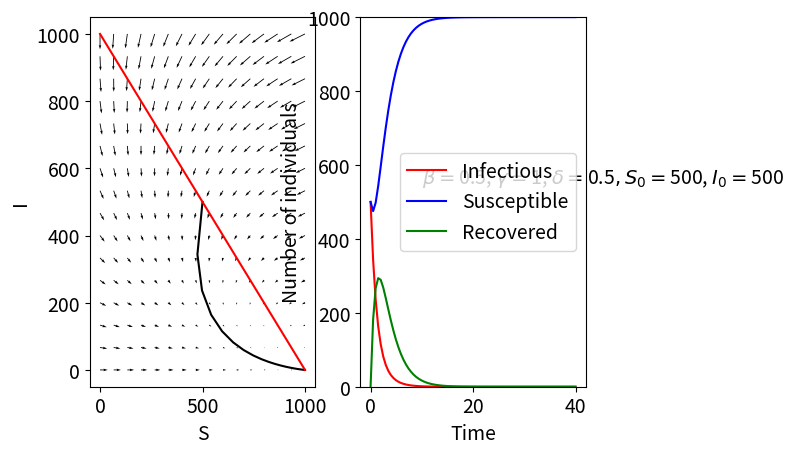

This figure's Python source:
import numpy as np
import matplotlib.pyplot as plt
from scipy.integrate import odeint

#Set parameters
N = 1000
beta = 0.5
gamma = 1
delta = 0.5
S0 = 500
I0 = 500
#Range of time values for which solution will be calculated
plotT = np.linspace(0, 40, 82)

#Set up system of equations and initial conditions (here, X = [S, I])
def dX_dt(X, t):
    return [delta*N - delta*X[0] - delta*X[1] - beta*X[1]*X[0]/N,
            beta*X[1]*X[0]/N - gamma*X[1]]

X0 = [S0, I0]

#Solve the system numerically for specified initial conditions
sol = odeint(dX_dt, X0, plotT)
S = sol[:,0]
I = sol[:,1]
R = N - S - I

#Create phase portrait
#Create grid
plotSArray = np.linspace(0, N, 16)
plotIArray = np.linspace(0, N, 16)
plotS, plotI = np.meshgrid(plotSArray, plotIArray)
#Initialise 2D arrays for horizontal and vertical components
u = np.zeros(plotS.shape)
v = np.zeros(plotI.shape)
#Populate arrays
for i in range(0, len(plotSArray)):
    for j in range(0, len(plotIArray)):
        #Get current coordinate
        X = [plotS[i, j], plotI[i, j]]
        #Calculate vector components (using t = 0 since system is autonomous)
        u[i, j] = dX_dt(X, 0)[0]
        v[i, j] = dX_dt(X, 0)[1]


#Plot results
plt.rcParams.update({'font.size': 14})
plt.figure()

#Plot phase portrait
plt.subplot(1,2,1)
plt.quiver(plotS, plotI, u, v)
plt.plot(S, I, 'k-')
plt.plot(np.linspace(0, N, 11), N- np.linspace(0, N, 11), 'r-')
plt.xlabel('S')
plt.ylabel('I')
#Plot numerical solution
plt.subplot(1,2,2)
plt.plot(plotT, I, 'r-', plotT, S, 'b-', plotT, R, 'g-')
plt.xlabel('Time')
plt.ylabel('Number of individuals')
plt.ylim([0, N])
plt.legend(['Infectious', 'Susceptible', 'Recovered'])
plt.text(10, 550, r'$\beta = $' + str(beta) + ', $\gamma = $' + str(gamma) + ', $\delta = $' + str(delta) + '$, S_{0} = $' + str(S0) + ', $I_{0} = $' + str(I0))

plt.show()
